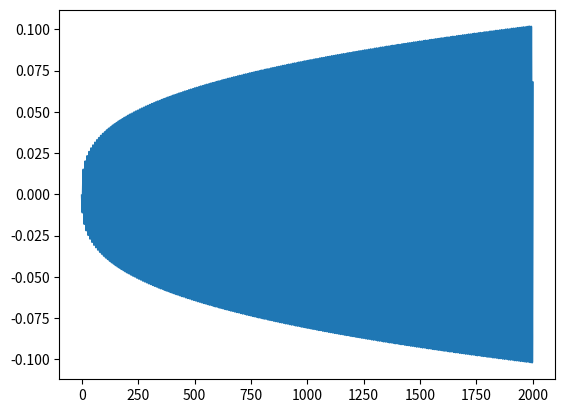

Recreate this plot in Python.
import numpy as np
import matplotlib.pyplot as plt
from scipy.special import airy
from scipy.optimize import root_scalar


def inner_argument_general(c: complex, x: complex, b: complex) -> complex:
    return b * (c*x - 0.55) / ((b * c)**(2/3))


def evaluate(b: complex) -> complex:
    b = b**2
    c = 0.1 + 0j
    l1 = -0.55 * b / (b * c)**(2/3)

    ai0, aip0, bi0, bip0 = airy(l1)
    ai1, aip1, bi1, bip1 = airy(inner_argument_general(c, 0.5, b))

    f_eval_mid = (bi0 * ai1 - ai0 * bi1).real
    f_eval_mid_p = (l1 * c * (bi0 * aip1 - ai0  * bip1)).real
    return f_eval_mid * f_eval_mid_p


x = np.linspace(0, 2000, 10000)
plt.plot(x, evaluate(x))
plt.show()

print(root_scalar(evaluate, bracket=(4, 5), rtol = 1e-15))
print(root_scalar(evaluate, bracket=(106, 111), rtol = 1e-15))
print(root_scalar(evaluate, bracket=(159, 161), rtol = 1e-15))
